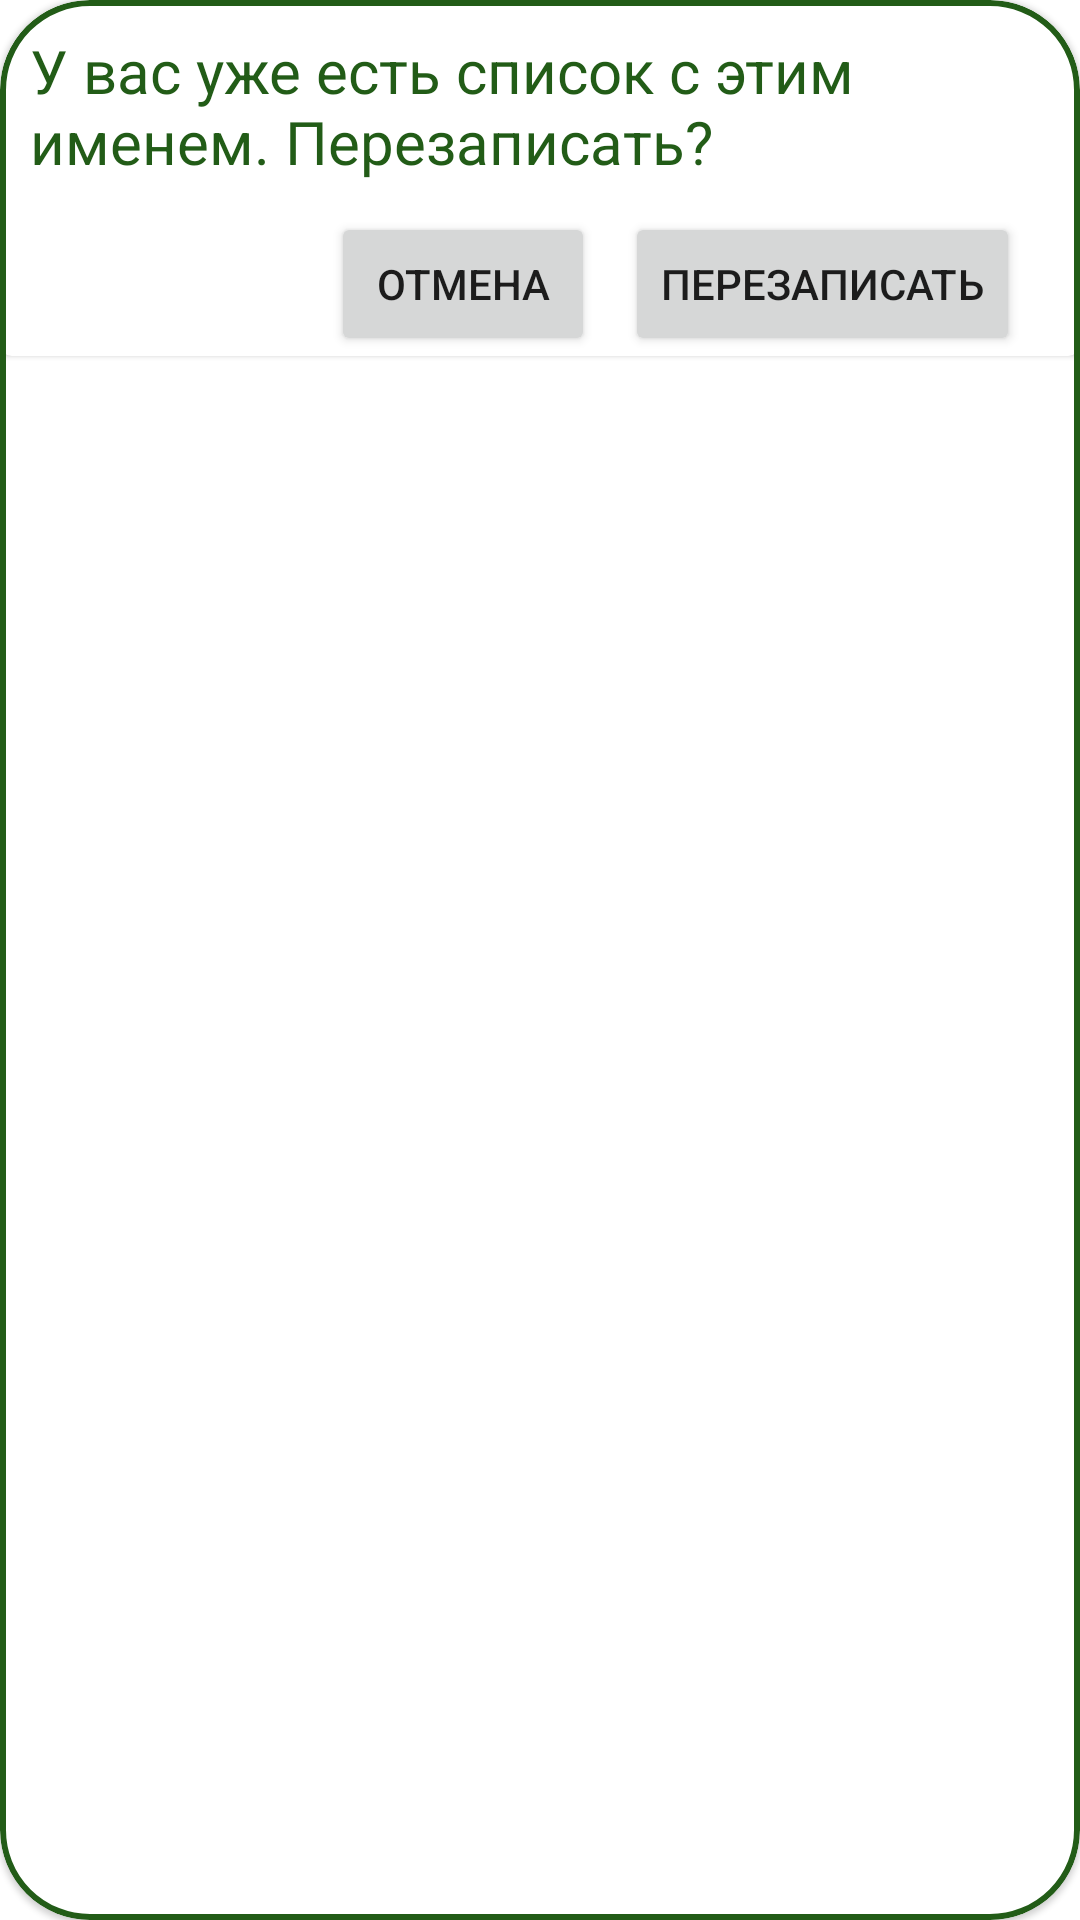

Android layout source for this screen:
<!-- AndroidManifest.xml: application theme Theme.ProductsList -->
<!-- res/layout/already_list.xml -->
<?xml version="1.0" encoding="utf-8"?>
<com.google.android.material.card.MaterialCardView xmlns:android="http://schemas.android.com/apk/res/android"
    xmlns:app="http://schemas.android.com/apk/res-auto"
    xmlns:tools="http://schemas.android.com/tools"
    android:layout_width="match_parent"
    android:layout_height="wrap_content"
    android:layout_margin="20dp"
    android:backgroundTint="@android:color/white"
    android:foregroundTint="@android:color/transparent"
    app:cardCornerRadius="30dp"
    app:layout_constraintBottom_toBottomOf="parent"
    app:layout_constraintEnd_toEndOf="parent"
    app:layout_constraintStart_toStartOf="parent"
    app:layout_constraintTop_toTopOf="parent"
    app:strokeColor="@color/green_900"
    app:strokeWidth="2dp">

    <com.google.android.material.card.MaterialCardView
        android:layout_width="match_parent"
        android:layout_height="wrap_content"
        android:backgroundTint="@color/white">

        <LinearLayout
            android:layout_width="match_parent"
            android:layout_height="wrap_content"
            android:orientation="vertical">

            <TextView
                android:layout_width="wrap_content"
                android:layout_height="wrap_content"
                android:layout_margin="10dp"
                android:text="У вас уже есть список с этим именем. Перезаписать?"
                android:textSize="20dp"
                android:textColor="@color/green_900"
                />

            <LinearLayout
                android:layout_width="match_parent"
                android:layout_height="wrap_content"
                android:gravity="right"
                android:orientation="horizontal">

                <Button
                    android:id="@+id/rename"
                    android:layout_width="wrap_content"
                    android:layout_height="wrap_content"
                    android:layout_marginHorizontal="10dp"
                    android:text="отмена" />

                <Button
                    android:id="@+id/overwrite"
                    android:layout_width="wrap_content"
                    android:layout_height="wrap_content"
                    android:layout_marginEnd="20dp"
                    android:text="перезаписать" />
            </LinearLayout>

        </LinearLayout>
    </com.google.android.material.card.MaterialCardView>
</com.google.android.material.card.MaterialCardView>
<!-- resources referenced by this layout -->
<resources>
  <color name="green_900">#225c17</color>
  <color name="white">#FFFFFFFF</color>
  <style name="Theme.ProductsList" parent="Theme.MaterialComponents.DayNight.NoActionBar">
          
          <item name="colorPrimary">@color/green_900</item>
          <item name="colorPrimaryVariant">@color/green_base</item>
          <item name="colorOnPrimary">@color/white</item>
          
          <item name="colorOnBackground">@drawable/done</item>
  
          
          <item name="android:statusBarColor">@color/green_900</item>
          
  
          <item name="colorBackgroundFloating">#00000000</item>
  
      </style>
  <color name="green_base">#78966a</color>
  <!-- drawable done: png bitmap (drawable, 376497 bytes) -->
</resources>
